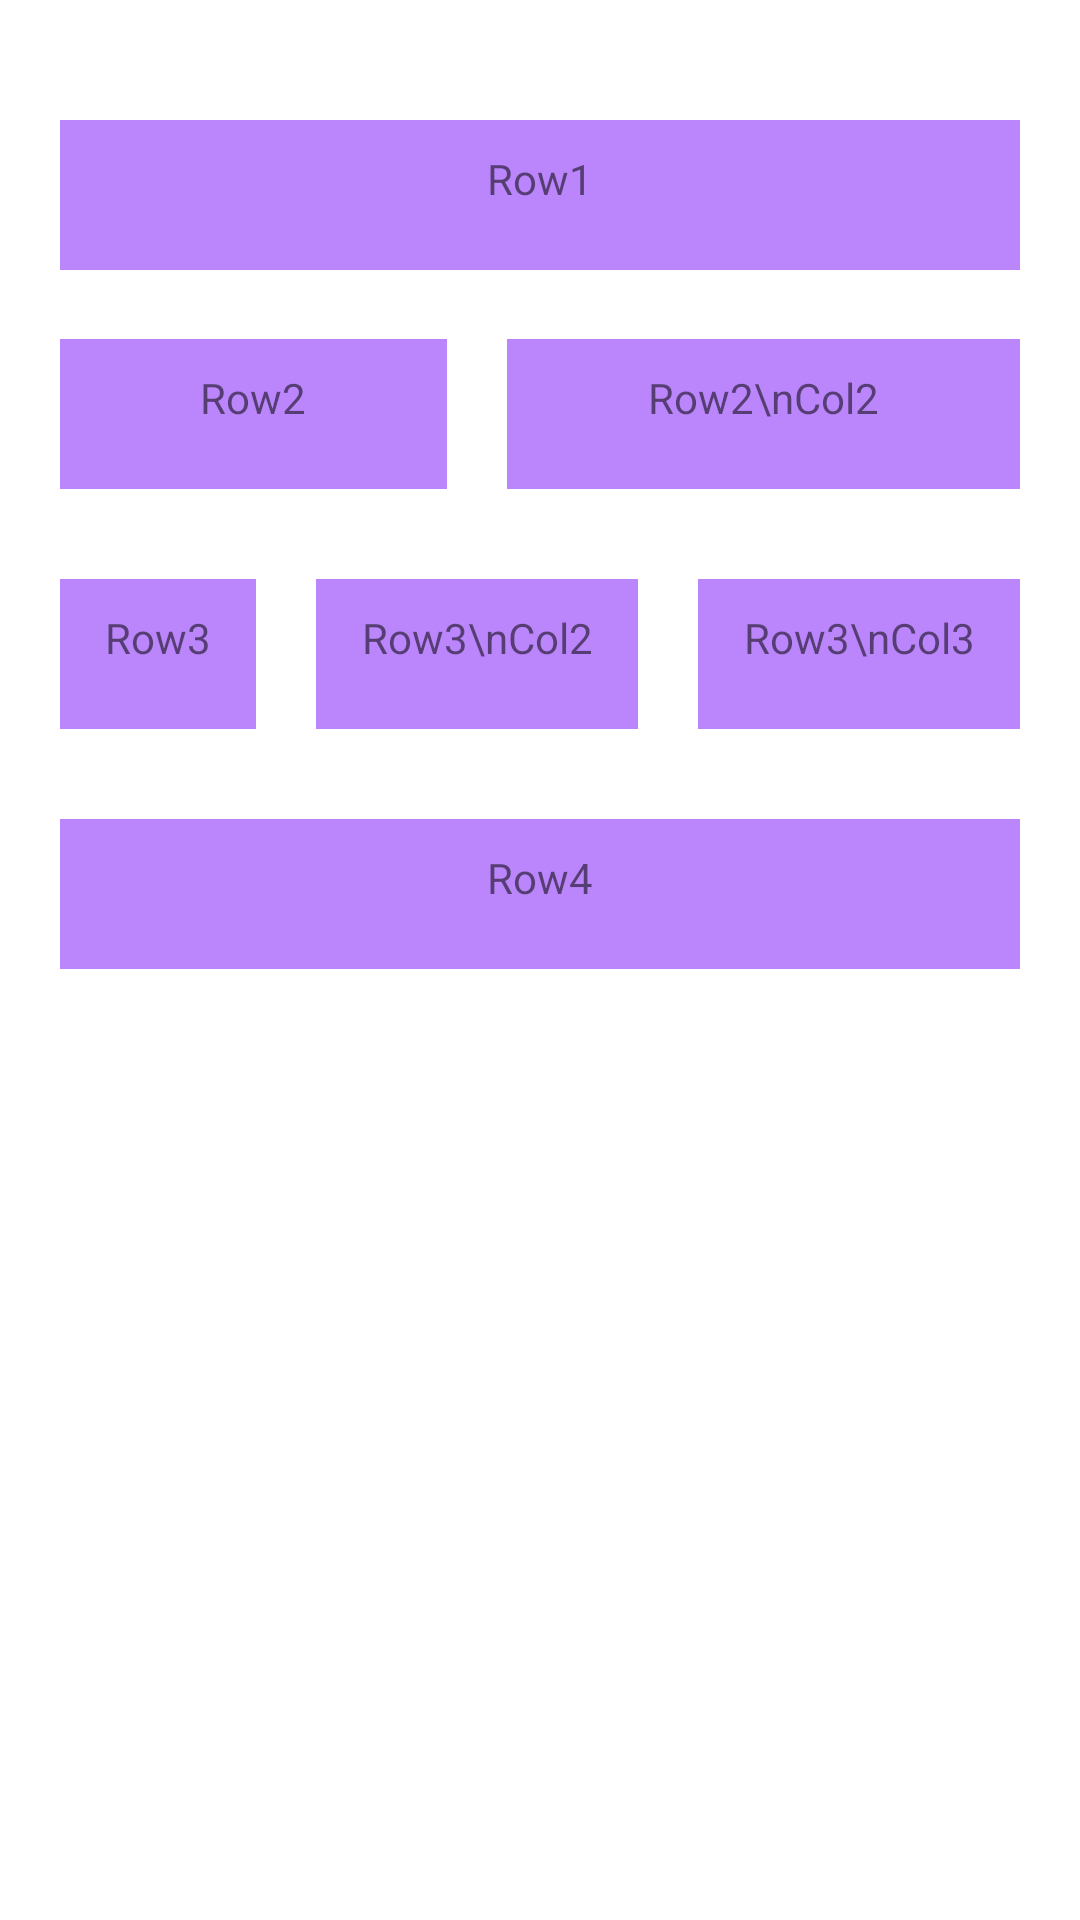

The Android layout XML behind this screen, and the referenced resources:
<!-- AndroidManifest.xml: application theme Theme.NotesApplication -->
<!-- res/layout/activity_view_template.xml -->
<?xml version="1.0" encoding="utf-8"?>
<TableLayout xmlns:android="http://schemas.android.com/apk/res/android"
    xmlns:app="http://schemas.android.com/apk/res-auto"
    xmlns:tools="http://schemas.android.com/tools"
    android:layout_width="match_parent"
    android:layout_height="match_parent"
    tools:context=".MainActivity"
    android:paddingRight="10dp"
    android:paddingLeft="10dp">

    <TableRow
        android:layout_marginTop="30dp">

        <TextView
            android:layout_width="match_parent"
            android:layout_height="50dp"
            android:background="@color/purple_200"
            android:text="Row1"
            android:layout_weight="1"
            android:textAlignment="center"
            android:padding="10dp"
            android:layout_margin="10dp"
            />

    </TableRow>

    <TableRow
        android:layout_marginTop="3dp">

        <TextView
            android:layout_width="match_parent"
            android:layout_height="50dp"
            android:background="@color/purple_200"
            android:text="Row2"
            android:layout_weight="2"
            android:textAlignment="center"
            android:padding="10dp"
            android:layout_margin="10dp"
            />


        <TextView
            android:layout_width="match_parent"
            android:layout_height="50dp"
            android:background="@color/purple_200"
            android:text="Row2\nCol2"
            android:layout_weight="2"
            android:textAlignment="center"
            android:padding="10dp"
            android:layout_margin="10dp"
            />

    </TableRow>

    <TableRow
        android:layout_marginTop="10dp">

        <TextView
            android:layout_width="match_parent"
            android:layout_height="50dp"
            android:background="@color/purple_200"
            android:text="Row3"
            android:layout_weight="1"
            android:textAlignment="center"
            android:padding="10dp"
            android:layout_margin="10dp"
            />


        <TextView
            android:layout_width="match_parent"
            android:layout_height="50dp"
            android:background="@color/purple_200"
            android:text="Row3\nCol2"
            android:layout_weight="1"
            android:textAlignment="center"
            android:padding="10dp"
            android:layout_margin="10dp"
            />

        <TextView
            android:layout_width="match_parent"
            android:layout_height="50dp"
            android:background="@color/purple_200"
            android:text="Row3\nCol3"
            android:layout_weight="1"
            android:textAlignment="center"
            android:padding="10dp"
            android:layout_margin="10dp"
            />


    </TableRow>

    <TableRow
        android:layout_marginTop="10dp">

        <TextView
            android:layout_width="match_parent"
            android:layout_height="50dp"
            android:background="@color/purple_200"
            android:text="Row4"
            android:layout_weight="1"
            android:textAlignment="center"
            android:padding="10dp"
            android:layout_margin="10dp"
            />

    </TableRow>



</TableLayout>
<!-- resources referenced by this layout -->
<resources>
  <color name="purple_200">#FFBB86FC</color>
  <style name="Theme.NotesApplication" parent="Theme.MaterialComponents.DayNight.NoActionBar">
          
          <item name="colorPrimary">@color/my_primary</item>
          <item name="colorPrimaryVariant">@color/my_primary</item>
          <item name="colorOnPrimary">@color/white</item>
          
          <item name="colorSecondary">@color/teal_200</item>
          <item name="colorSecondaryVariant">@color/teal_700</item>
          <item name="colorOnSecondary">@color/black</item>
          
          <item name="android:statusBarColor">@color/my_primary</item>
          
      </style>
  <color name="my_primary">#FFC0CB</color>
  <color name="white">#FFFFFFFF</color>
  <color name="teal_200">#FF03DAC5</color>
  <color name="teal_700">#FF018786</color>
  <color name="black">#FF000000</color>
</resources>
